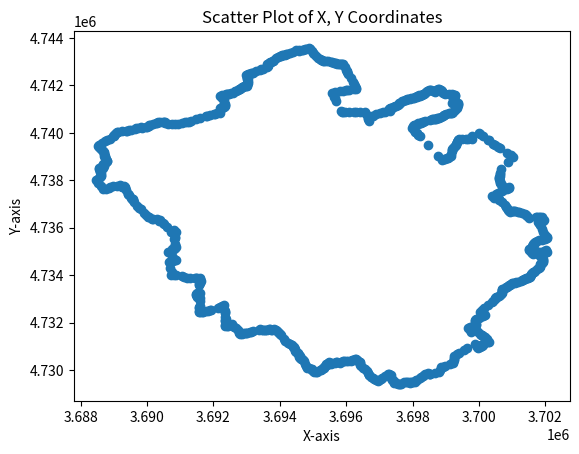

Write Python code to recreate this figure.
l = [[3694902.2639999986,4743549.0375999995],[3694958.1661999971,4743453.1490999982],[3695003.121299997,4743373.9968000017],[3695034.0042999983,4743313.3350000009],[3695086.4846000001,4743230.0238999985],[3695142.4648000002,4743162.4032000005],[3695197.0650999993,4743097.7923999988],[3695228.8303999975,4743073.2421000004],[3695261.1411999986,4743059.7043000013],[3695301.1671999991,4743044.7331000008],[3695336.9562999979,4743027.7912999988],[3695383.0817999989,4743017.6435000002],[3695462.4002000019,4743009.6251999997],[3695546.6744000018,4742990.316399999],[3695582.6141000018,4742978.4105000012],[3695619.0364999995,4742964.8619000018],[3695657.4189999998,4742950.1092999987],[3695701.3818999976,4742928.8112999983],[3695738.9096999988,4742922.4406999983],[3695778.1860999987,4742899.0042000003],[3695818.1385999992,4742887.4536999986],[3695851.5705000013,4742892.0780999996],[3695889.2308999971,4742895.2281999998],[3695919.8278999999,4742896.0824999996],[3695964.0112999976,4742784.9767999984],[3696006.0678000003,4742652.6162],[3696024.8316000029,4742604.8264999986],[3696037.4948000014,4742572.4103999995],[3696066.744099997,4742497.5362000018],[3696133.1013000011,4742327.6719999984],[3696203.0311999992,4742134.1099999994],[3696233.8702000007,4742048.9587999992],[3696254.4812999964,4741992.0485000014],[3696286.6040999964,4741897.5931000002],[3696300.5067000017,4741842.0535999984],[3696226.6582999974,4741832.0208999999],[3696081.0491999984,4741818.6873999983],[3696022.2060000002,4741805.5117999986],[3695984.5671000034,4741796.4461000003],[3695915.5974000022,4741777.4376000017],[3695811.4262999967,4741750.877700001],[3695665.3242999986,4741714.2351000011],[3695571.6437999979,4741674.1477999985],[3695636.8866000026,4741503.2465999983],[3695654.7936000004,4741450.817499999],[3695697.6440000013,4741325.3577000014],[3695852.9518999979,4740922.7230999991],[3695869.9540000036,4740878.9943000004],[3695914.2109000012,4740870.1981999986],[3695960.4090000018,4740869.2967999987],[3696081.632100001,4740868.9140999988],[3696251.4974000007,4740868.3779000007],[3696299.3166999966,4740867.2036999986],[3696402.3194999993,4740864.6750999987],[3696575.4253999963,4740868.4682999998],[3696600.1906000003,4740807.5062000006],[3696668.0214999989,4740628.3115999997],[3696668.2070000023,4740593.9913999997],[3696675.7096000016,4740501.1273999996],[3696699.0895000026,4740625.1262999997],[3696712.9562000036,4740667.3044999987],[3696769.6084999964,4740699.3550999984],[3696795.5559,4740713.5588000007],[3696907.8863999993,4740775.0498999991],[3697028.7687999979,4740841.2219999991],[3697112.1963,4740884.9640999995],[3697161.8052999973,4740892.8927999996],[3697322.1789999977,4740911.3790000007],[3697304.3576000035,4740955.4851999991],[3697282.7025000006,4740995.4976999983],[3697281.2739999965,4741024.2333999984],[3697313.5307999998,4741042.7833999991],[3697352.8907999992,4741052.1607999988],[3697381.0502000004,4741058.5571000017],[3697426.2238999978,4741073.6871999986],[3697473.8746000007,4741113.2177999988],[3697511.5450000018,4741135.9417999983],[3697565.9117000028,4741155.0621999986],[3697584.3510000035,4741196.0665000007],[3697601.5813999996,4741237.4569000006],[3697636.0719000027,4741277.7672000006],[3697691.4717999995,4741322.0113999993],[3697717.7296999991,4741342.2721999995],[3697767.5547999963,4741377.7215000018],[3697797.2028999999,4741391.9226999991],[3697830.4091999978,4741407.0692999996],[3697875.2309999987,4741419.2846000008],[3697920.1313999966,4741444.8918999992],[3697961.3623000011,4741477.2357000001],[3698003.3991999999,4741488.7883000001],[3698032.4117999971,4741475.9021999985],[3698088.0157999992,4741496.9013999999],[3698146.2797000036,4741528.3938000016],[3698140.4667000026,4741564.6543000005],[3698177.0964000002,4741561.7307000011],[3698204.0543000028,4741575.4715000018],[3698227.5465999991,4741554.8596000001],[3698265.9936999977,4741579.6779000014],[3698293.7159999982,4741603.3803999983],[3698315.0599000007,4741625.1625999995],[3698344.1895999983,4741655.5381999984],[3698365.8444000036,4741682.8891999982],[3698399.1986000016,4741708.4351000004],[3698426.5900999978,4741747.0333000012],[3698501.7360000014,4741790.2829000019],[3698528.1067999974,4741805.6165999994],[3698565.2721000016,4741791.6788000017],[3698619.1125999987,4741762.6684999987],[3698664.887500003,4741737.7822999991],[3698694.0800999999,4741766.4261999987],[3698715.4324000031,4741789.4598999992],[3698776.0508999974,4741839.2670999989],[3698803.3599999994,4741830.5920999981],[3698843.8347999975,4741803.3480999991],[3698877.5951000005,4741765.1475000009],[3698901.7151999995,4741733.6871999986],[3698924.9252000004,4741690.4068000019],[3698964.055399999,4741650.0461000018],[3699100.4566000029,4741636.9556000009],[3699189.5307999998,4741624.1873000003],[3699255.3933999985,4741607.7021999992],[3699277.1810000017,4741582.6246000007],[3699269.1111999974,4741549.0687000006],[3699256.1909999996,4741507.5208999999],[3699243.1274000034,4741475.4635999985],[3699232.049999997,4741426.3295999989],[3699239.0072999969,4741392.5130000003],[3699246.7211999968,4741349.6101999991],[3699232.0200999975,4741310.3407000005],[3699201.567400001,4741275.4899000004],[3699267.5917000026,4741276.5036000013],[3699319.7774000019,4741276.2314999998],[3699363.6771000028,4741265.0987000018],[3699379.8392999992,4741213.8335000016],[3699367.5574999973,4741171.3502999991],[3699354.9272999987,4741134.7399999984],[3699335.7735000029,4741084.3245999999],[3699324.9817999974,4741045.1649000011],[3699292.9061999992,4740983.2487999983],[3699232.0791999996,4740898.6440999992],[3699201.4598999992,4740853.4065000005],[3699168.0773999989,4740841.3487999998],[3699117.2726000026,4740823.7100000009],[3699086.0073999986,4740818.4508999996],[3699000.8322999999,4740785.8066999987],[3698960.6475000009,4740767.4428999983],[3698941.2153000012,4740731.9886999987],[3698908.8817000017,4740705.9974999987],[3698855.9011000022,4740673.7373999991],[3698808.4404999986,4740644.2474000007],[3698772.2502000034,4740640.5472999997],[3698741.2065000013,4740626.6713000014],[3698715.9996000007,4740599.5071999989],[3698691.2261999995,4740579.4030999988],[3698661.3857000023,4740577.7373000011],[3698613.1964000016,4740566.5676999986],[3698573.3096000031,4740576.6959999986],[3698513.8674999997,4740554.5874000005],[3698389.2660999969,4740494.1572999991],[3698319.5754999965,4740464.4472999983],[3698279.2849999964,4740442.1169999987],[3698252.4403999969,4740428.2663999982],[3698214.2003000006,4740418.5709999986],[3698179.0746999979,4740410.6988999993],[3698152.626500003,4740388.9120000005],[3698084.9980000034,4740344.876600001],[3698041.4822999984,4740322.3566999994],[3698003.5009000003,4740275.3480999991],[3697974.4222000018,4740222.3487000018],[3698042.2106000036,4740108.5507999994],[3698078.0218999982,4740048.4340999983],[3698127.3255999982,4739984.0210000016],[3698171.2710999995,4739926.6081000008],[3698227.9025999978,4739852.6218000017],[3698465.7638000026,4739476.9695000015],[3698763.9248000011,4739032.5322999991],[3698878.8482000008,4738871.1666000001],[3698934.7577999979,4738875.7336000018],[3698968.1974999979,4738892.3999000005],[3699032.1256999969,4738923.5925000012],[3699068.9248000011,4738951.9360000007],[3699094.5843999982,4738971.6995999999],[3699152.8884999976,4739036.9510999992],[3699153.4472000003,4739106.8242999986],[3699181.9742999971,4739241.4415000007],[3699191.0097000003,4739283.5931999981],[3699203.1414000019,4739331.3333999999],[3699232.5561999977,4739378.4431000017],[3699263.0692000017,4739421.4461999983],[3699278.2761000022,4739446.5923999995],[3699302.1112999991,4739497.6147999987],[3699321.1871000007,4739541.1215000004],[3699344.5219999999,4739595.9257999994],[3699354.4021999985,4739624.7358999997],[3699367.112499997,4739678.1361999996],[3699372.6526999995,4739710.0566000007],[3699389.1991000026,4739733.3381999992],[3699503.7757000029,4739733.6574999988],[3699611.5865999982,4739736.4164999984],[3699660.6454999968,4739737.6959000006],[3699780.1965999976,4739751.8557000011],[3699795.810999997,4739855.3165000007],[3699994.6557999998,4739987.4094999991],[3700036.7550999969,4739946.4981999993],[3700118.4500999972,4739861.7454999983],[3700266.7153000012,4739716.1006999984],[3700291.0935000032,4739692.1534000002],[3700437.4720000029,4739542.0513999984],[3700482.944600001,4739500.6614999995],[3700582.6745000035,4739409.8847999983],[3700650.6533999965,4739348.0089999996],[3700847.8646000028,4739163.9065999985],[3700964.485299997,4739049.7452000007],[3701032.9523999989,4738984.1501000002],[3700888.9736000001,4738780.6750999987],[3700652.4743999988,4738479.9508999996],[3700647.0235999972,4738300.7991999984],[3700648.363499999,4738249.4087999985],[3700640.7732999995,4738196.7382999994],[3700612.6428000033,4738152.9079000019],[3700606.9826000035,4738109.0826999992],[3700617.9025000036,4738033.2767999992],[3700630.6325000003,4737983.6163000017],[3700634.8523999974,4737928.7058000006],[3700642.1722000018,4737880.1453999989],[3700667.7123000026,4737829.2047999986],[3700685.4222000018,4737781.4043000005],[3700693.7522,4737733.8038000017],[3700719.3320999965,4737639.9028000012],[3700737.2822000012,4737602.9624000005],[3700762.762500003,4737616.2223999985],[3700848.5733999982,4737678.0326999985],[3700898.8740999997,4737719.1429000013],[3700912.6440000013,4737683.0375999995],[3700832.6230999976,4737626.5324000008],[3700705.1415999979,4737534.0318000019],[3700584.3602000028,4737454.7314999998],[3700526.1295000017,4737412.0612999983],[3700405.8783000037,4737355.9512000009],[3700447.2182999998,4737260.2201000005],[3700554.9244000018,4737273.6400999986],[3700577.6393999979,4737240.0494999997],[3700599.8408999965,4737204.8013999984],[3700615.8096000031,4737179.4488999993],[3700681.4649000019,4737066.3876000009],[3700777.4902999997,4736942.2859999985],[3700828.4205000028,4736855.9701000005],[3700848.4905999973,4736825.6446999982],[3700889.6406999975,4736765.9640000015],[3700908.9307999983,4736722.5733999982],[3700934.1510000005,4736679.5430999994],[3700995.0415000021,4736708.3231000006],[3701028.2119000033,4736712.0329999998],[3701058.632100001,4736703.4629000016],[3701100.8342999965,4736700.4277000017],[3701174.6230999976,4736678.1823000014],[3701221.9834999964,4736653.4217999987],[3701289.494099997,4736624.7714999989],[3701378.1447999999,4736591.2008000016],[3701404.4450000003,4736552.5903000012],[3701454.1652000025,4736478.4094000012],[3701500.1252999976,4736412.6986999996],[3701719.4475999996,4736471.2983999997],[3701764.9778999984,4736464.6081999987],[3701799.3382000029,4736454.9580999985],[3701853.2885999978,4736437.9677000009],[3701898.6591000035,4736435.4774999991],[3701969.5892999992,4736315.3861999996],[3701940.5389999971,4736297.2661000006],[3701886.5983999968,4736269.8159999996],[3701838.2128999978,4736247.925999999],[3701789.8273999989,4736248.2562000006],[3701807.9274000004,4736195.9954999983],[3701830.6075000018,4736127.3449000008],[3701897.9774999991,4735958.4431000017],[3701945.887500003,4735825.0315999985],[3702001.9076000005,4735700.8302999996],[3702038.1174999997,4735596.3192000017],[3702058.9077000022,4735553.8786999993],[3702029.1573999971,4735548.6187999994],[3701988.8069000021,4735532.7188000008],[3701897.2358999997,4735501.1689000018],[3701808.2250000015,4735473.2588],[3701740.3242999986,4735439.9486999996],[3701698.0737000033,4735405.3286000006],[3701653.1633000001,4735361.8781999983],[3701622.3427999988,4735330.4580999985],[3701645.7651000023,4735263.7465999983],[3701606.6523000002,4735231.3773000017],[3701593.9870999977,4735192.686999999],[3701497.4408000037,4735109.0163999982],[3701524.5808999985,4735041.2556999996],[3701556.5480000004,4734985.0626000017],[3701586.4411000013,4734935.6944999993],[3701639.4966000021,4734889.5789999999],[3701734.5625,4734934.3839999996],[3701792.8630999997,4734957.7941000015],[3701851.5705000013,4734977.0111000016],[3701948.1948999986,4735014.5940000005],[3702028.8016000018,4735040.7998999991],[3702050.4456999972,4734993.5634999983],[3702010.7449999973,4734964.8249000013],[3701926.0943000019,4734897.313000001],[3701869.0936999992,4734876.5929999985],[3701800.6428999975,4734840.8280000016],[3701861.4531000033,4734777.0119999982],[3701911.0333999991,4734719.1213999987],[3701937.123499997,4734670.6407999992],[3701937.3071999997,4734641.7868000008],[3701937.5632999986,4734590.1400999986],[3701925.6030000001,4734551.8898000009],[3701899.3426999971,4734525.3095999993],[3701866.0121999979,4734491.9693999998],[3701848.5521000028,4734461.7391999997],[3701837.4316999987,4734427.9090000018],[3701833.3215000033,4734376.1484000012],[3701826.1613999978,4734342.7281999998],[3701797.9460000023,4734294.9627999999],[3701749.3003000021,4734239.2474000007],[3701689.6595999971,4734177.3570000008],[3701655.3791000023,4734145.5269000009],[3701632.6388999969,4734122.3266999982],[3701607.4685000032,4734100.6565999985],[3701581.0181000009,4734065.6862999983],[3701560.5478999987,4734010.8359000012],[3701550.007600002,4733980.945700001],[3701538.067400001,4733932.3253000006],[3701523.0872000009,4733902.5249999985],[3701494.2967000008,4733873.5399000011],[3701458.0817999989,4733861.9811999984],[3701420.8457999974,4733859.0089000016],[3701384.7355000004,4733832.0148999989],[3701355.7951999977,4733818.3346999995],[3701323.7547999993,4733798.7945999987],[3701289.8444999978,4733783.7446999997],[3701255.7340999991,4733759.8044999987],[3701166.4821000025,4733705.3084999993],[3701108.0724999979,4733692.4545000009],[3701072.9165000021,4733682.2045000009],[3701033.0217000023,4733670.4145000018],[3701003.6613999978,4733660.2045000009],[3700965.810999997,4733634.8643000014],[3700925.320600003,4733601.1942000017],[3700897.9701000005,4733570.6838999987],[3700871.6697999984,4733542.1336999983],[3700846.9694999978,4733519.4737000018],[3700813.3989999965,4733497.4935999997],[3700778.7186999992,4733470.113499999],[3700709.2929000035,4733423.5082999989],[3700690.557599999,4733391.5729999989],[3700686.9575000033,4733362.5227999985],[3700681.9974000007,4733328.3123999983],[3700694.8923000023,4733286.052099999],[3700686.5670000017,4733233.1515000015],[3700669.4067000002,4733194.0212999992],[3700631.5762000009,4733158.3209999986],[3700593.3858999982,4733128.5507999994],[3700539.3752000034,4733097.6407999992],[3700511.5649000034,4733068.1306000017],[3700494.8445999995,4733027.0203000009],[3700475.9244000018,4732997.3198999986],[3700422.8535000011,4732919.9794999994],[3700386.6180000007,4732886.0839000009],[3700264.5113999993,4732749.1684000008],[3700151.5398999974,4732597.5973999985],[3700109.7767999992,4732543.7325999998],[3700081.8989999965,4732507.7767999992],[3700020.4481000006,4732452.8465000018],[3700083.7286000028,4732389.2256999984],[3700171.0292000026,4732317.6645999998],[3700123.238499999,4732277.7344999984],[3700033.7974999994,4732230.3343999982],[3699988.7070000023,4732201.2140999995],[3699909.7013000026,4732167.6490999982],[3699882.0856999978,4732113.6937999986],[3699878.0555000007,4732065.3933000006],[3699895.1653999984,4731990.4525999986],[3699909.4804000035,4731934.3370000012],[3699898.2050999999,4731904.4615999982],[3699843.8444999978,4731857.761500001],[3699778.0914999992,4731808.0956999995],[3699731.8332000002,4731794.5610999987],[3699679.6926999986,4731759.1711000018],[3699729.3527999967,4731682.5302000009],[3699775.4795999974,4731585.4688999988],[3699911.3994999975,4731690.564100001],[3699969.8949000016,4731617.9486999996],[3700027.0751999989,4731524.3476999998],[3700053.9252000004,4731487.7071999982],[3700096.1955000013,4731456.6568000019],[3700132.0056999996,4731423.7663999982],[3700172.4760000035,4731377.935800001],[3700246.4864000008,4731285.934799999],[3700303.7465000004,4731195.7837000005],[3700276.2263000011,4731179.6037000008],[3700119.8746000007,4731098.123399999],[3700135.4746000022,4731066.6730999984],[3700090.9516000003,4731045.1006999984],[3700060.4833000004,4731068.2111000009],[3700080.5337999985,4730993.8225000016],[3700044.2413000017,4730952.8002999984],[3699974.932599999,4730943.6323000006],[3699941.2589000016,4730988.8117999993],[3699869.1620000005,4731085.5439999998],[3699652.9174000025,4730921.0412999988],[3699545.548299998,4730839.3627999984],[3699401.9963999987,4730729.7122000009],[3699342.4557999969,4730693.2419999987],[3699249.0647,4730606.0716000013],[3699247.7101999968,4730520.0978999995],[3699248.2541000023,4730467.3203000017],[3699235.0737999976,4730400.1196999997],[3699233.6873999983,4730341.6678999998],[3699232.873499997,4730307.3487999998],[3699115.0943000019,4730245.4992000014],[3698989.6576000005,4730166.1231999993],[3698926.7741999999,4730128.1495000012],[3698852.9205000028,4730105.2144000009],[3698816.1371000037,4729995.8583999984],[3698804.5882000029,4729932.3966999985],[3698671.1318999976,4729884.4644999988],[3698541.0253999978,4729837.7366999984],[3698514.875500001,4729824.1722000018],[3698489.2250000015,4729810.8667000011],[3698459.8148000017,4729860.7672000006],[3698373.2437999994,4729813.8669999987],[3698343.5134999976,4729796.6070999987],[3698315.8333000019,4729765.0494999997],[3698263.1925999969,4729715.9145000018],[3698210.9870000035,4729655.0157999992],[3698138.878200002,4729593.5351000018],[3698108.1105000004,4729572.5755999982],[3698068.7738000005,4729510.1207000017],[3698028.9081000015,4729509.0745999999],[3697995.3791999966,4729511.7553999983],[3697967.9799000025,4729499.3726000004],[3697930.8312999979,4729470.9037999995],[3697894.2907999977,4729477.7382999994],[3697823.6576000005,4729502.3359999992],[3697790.6617999971,4729500.9422999993],[3697739.3866000026,4729473.5920999981],[3697655.9056999981,4729421.6656999998],[3697611.2858000025,4729411.2736999989],[3697580.0650999993,4729413.8960000016],[3697550.6938000023,4729421.4083000012],[3697493.5881000012,4729435.0216999985],[3697451.8238999993,4729447.9266999997],[3697439.6502000019,4729478.0599999987],[3697429.9681999981,4729515.0300000012],[3697379.3959000036,4729571.1196000017],[3697391.6044000015,4729618.7666999996],[3697334.6937000006,4729719.6196999997],[3697336.799999997,4729766.5562000014],[3697296.1013000011,4729814.2102000006],[3697273.7546000034,4729832.4970999993],[3697159.0165000036,4729732.945700001],[3697088.5112999976,4729670.7699999996],[3697039.8658000007,4729627.3115999997],[3696998.9506999999,4729590.7591999993],[3696946.5107000023,4729547.6123000011],[3696912.2973000035,4729561.1772000007],[3696842.3787999973,4729623.4103999995],[3696801.5239000022,4729663.5758000016],[3696760.6683000028,4729703.7413999997],[3696701.6359999999,4729773.2727999985],[3696689.1279999986,4729806.9426999986],[3696664.3642999977,4729865.371100001],[3696617.1278000027,4729939.7941999994],[3696557.3374999985,4730025.7950999998],[3696501.7172000036,4730088.9459999986],[3696442.5469999984,4730164.0667999983],[3696432.2069000006,4730208.3773000017],[3696414.621299997,4730281.817499999],[3696404.3291999996,4730321.6590999998],[3696388.8170000017,4730354.5588000007],[3696355.9570000023,4730390.259300001],[3696326.5666999966,4730440.6548999995],[3696299.806599997,4730452.4400999993],[3696261.7132000029,4730447.3209999986],[3696206.8655999973,4730421.5500999987],[3696162.2555000037,4730407.5914999992],[3696131.4746999964,4730397.9600999989],[3696042.0513999984,4730374.8308000006],[3695998.2334000021,4730372.8902999982],[3695943.4944000021,4730370.5747000016],[3695893.0424000025,4730359.2104999982],[3695851.7810000032,4730334.6425999999],[3695812.8504000008,4730311.8093000017],[3695732.3616999984,4730321.193599999],[3695703.7238000035,4730324.5927999988],[3695659.9622000009,4730313.3773999996],[3695572.2490999997,4730280.8209000006],[3695537.1473999992,4730267.5714999996],[3695516.2870000005,4730303.8933999985],[3695490.4720999971,4730325.8200000003],[3695442.6480000019,4730289.7014999986],[3695422.4720000029,4730267.0740999989],[3695398.4373999983,4730239.3610999994],[3695420.0174999982,4730220.3506999984],[3695354.746799998,4730175.1805999987],[3695317.8423999995,4730145.6308999993],[3695322.7946000025,4730093.0810999982],[3695310.4658999965,4730065.0797000006],[3695282.9786000028,4730025.5075000003],[3695249.2352000028,4729993.5993000008],[3695217.3448000029,4729985.3093000017],[3695123.3037,4729929.2641000003],[3695079.927199997,4729900.6231000014],[3695044.1730000004,4729904.8090999983],[3695010.5876000002,4729974.5725000016],[3694982.2126000002,4729984.9701000005],[3694961.2226999998,4730049.8907999992],[3694927.300499998,4730061.1741999984],[3694871.8418999985,4730079.6213999987],[3694823.1799999997,4730098.8117000014],[3694801.7417000011,4730181.7826000005],[3694759.3915000036,4730272.1235999987],[3694718.931400001,4730359.9345000014],[3694692.2814000025,4730418.1352000013],[3694667.3742000014,4730453.5982000008],[3694638.6388999969,4730477.5337000005],[3694607.9408999979,4730501.0362000018],[3694580.0104999989,4730555.7085999995],[3694597.7924999967,4730597.6981000006],[3694579.3210000023,4730624.4875000007],[3694554.8881999999,4730655.623399999],[3694536.3505000025,4730709.6739999987],[3694481.9653000012,4730759.4283000007],[3694460.5036000013,4730786.3773000017],[3694465.1455999985,4730847.4965999983],[3694446.5857999995,4730902.6405000016],[3694434.8508000001,4730950.2490999997],[3694413.2106000036,4730980.8313999996],[3694356.507100001,4731042.0080999993],[3694304.9162999988,4731091.8629000001],[3694261.5354999974,4731132.9404000007],[3694161.7092000023,4731238.3546999991],[3694115.0089000016,4731302.6752999984],[3694025.4249000028,4731461.4177000001],[3693996.4208000004,4731521.3938999996],[3693977.6485000029,4731561.2281999998],[3693949.1384000033,4731608.6286999993],[3693916.8883000016,4731647.759300001],[3693877.6739000008,4731674.303199999],[3693812.3615999967,4731708.6039000005],[3693752.0988000035,4731669.1660999991],[3693730.2466999963,4731693.1704000011],[3693705.0966000035,4731716.0106000006],[3693670.5926000029,4731715.0412000008],[3693621.4157999977,4731697.3300999999],[3693569.1850999966,4731677.9406999983],[3693541.1627999991,4731670.5089999996],[3693508.7546000034,4731673.1009000018],[3693472.8002000004,4731688.5467999987],[3693406.1422000006,4731708.7272999994],[3693360.2366999984,4731683.4501999989],[3693185.1560000032,4731660.368900001],[3693136.4808999971,4731620.6515999995],[3693088.7903999984,4731598.0815999992],[3692999.5627000034,4731568.3156000003],[3692967.8588000014,4731558.1374000013],[3692938.4486000016,4731544.435800001],[3692901.8254000023,4731543.7443999983],[3692851.6450000033,4731534.3020000011],[3692803.6230999976,4731510.6350000016],[3692775.0371999964,4731554.7793999985],[3692759.2744000033,4731599.8211000003],[3692727.9204000011,4731695.7573999986],[3692668.3570000008,4731769.5247000009],[3692634.5961999968,4731821.6330999993],[3692565.1335000023,4731927.8966999985],[3692506.1182999983,4731900.4596000016],[3692448.7409999967,4731865.0669],[3692401.6960000023,4731841.7204000019],[3692357.7544,4731849.1763999984],[3692352.4095999971,4731887.067499999],[3692381.3448999971,4731942.1072999984],[3692374.615199998,4732000.1977999993],[3692348.2798999995,4732073.1849999987],[3692339.8118000031,4732104.1517000012],[3692367.5854000002,4732132.0089999996],[3692356.9957000017,4732239.9902000017],[3692345.2115999982,4732400.6977000013],[3692341.3046000004,4732453.9789999984],[3692338.8364999965,4732487.6391999982],[3692334.076700002,4732552.5529999994],[3692321.2113000005,4732721.0128000006],[3692264.2964000031,4732699.5546999983],[3692200.9253999963,4732658.5465000011],[3692128.0447999984,4732611.3845000006],[3691941.2228000015,4732527.1543000005],[3691885.3900000006,4732509.6856999993],[3691827.8894999996,4732491.6953999996],[3691778.4411000013,4732476.2243000008],[3691688.6691000015,4732451.8955999985],[3691648.9015000015,4732441.2771999985],[3691603.0279000029,4732443.6466999985],[3691572.7254000008,4732455.0936999992],[3691572.2898000032,4732503.2870000005],[3691571.7497000024,4732626.566399999],[3691562.2114000022,4732659.3508000001],[3691596.3237999976,4732716.7113999985],[3691608.6709000021,4732899.628899999],[3691605.314199999,4733014.1515999995],[3691580.9585999995,4733034.9714000002],[3691517.4030999988,4733092.2135999985],[3691499.9655999988,4733121.6682999991],[3691482.4941999987,4733157.4684999995],[3691461.9069000036,4733215.3126000017],[3691496.1036000028,4733228.4376000017],[3691594.9420000017,4733266.372299999],[3691575.6810000017,4733599.1033999994],[3691579.1172999963,4733629.9730999991],[3691584.6032999977,4733679.2562999986],[3691633.5241999999,4733769.5368999988],[3691605.8652999997,4733821.1046000011],[3691585.9083999991,4733858.3123000003],[3691504.5863000005,4733863.2148999982],[3691472.7320000008,4733864.4312999994],[3691443.5516000018,4733865.5452999994],[3691302.7914000005,4733873.0890000015],[3691209.9105999991,4733897.6994999982],[3691125.4377000034,4733926.6515999995],[3691056.759300001,4733950.1904999986],[3690868.427699998,4733985.0916000009],[3690823.9736000001,4733989.306400001],[3690729.2063999996,4733998.2919999994],[3690744.8770999983,4734142.2333999984],[3690700.8271000013,4734292.6550000012],[3690653.0174999982,4734541.8073999994],[3690706.5882000029,4734556.6497999988],[3690796.6455999985,4734581.6009999998],[3690861.2809000015,4734618.885400001],[3690817.7802999988,4734696.7701999992],[3690752.3893000036,4734786.0293999985],[3690627.3387999982,4734992.3317999989],[3690751.3902999982,4735080.8022000007],[3690799.074000001,4735110.4169999994],[3690829.0289999992,4735129.0212000012],[3690861.883100003,4735165.366799999],[3690848.2617999986,4735258.5736000016],[3690841.8620000035,4735329.8742999993],[3690825.8024000004,4735506.0958999991],[3690837.6325000003,4735562.7782999985],[3690854.2582999989,4735603.7846999988],[3690872.1775000021,4735814.0601000004],[3690819.5401000008,4735890.6556999981],[3690790.4522999972,4735870.0018999986],[3690728.512000002,4735822.189199999],[3690599.5521000028,4736029.4015999995],[3690521.1532000005,4736141.1125000007],[3690473.6811999977,4736208.7553999983],[3690378.4309,4736306.2840999998],[3690356.5309000015,4736283.8555999994],[3690294.4169000015,4736365.7943999991],[3690187.1194000021,4736364.0960999988],[3690140.5459000021,4736375.1928000003],[3690066.9570999965,4736440.632100001],[3690037.2282999977,4736467.307599999],[3689959.9978,4736549.8286999986],[3689907.2277000025,4736636.4796999991],[3689818.9873000011,4736768.6911999993],[3689759.8941000029,4736844.9794999994],[3689706.6767000034,4736913.6827999987],[3689620.3165000007,4737081.434799999],[3689583.1560000032,4737161.2591999993],[3689566.6964000016,4737196.6160999984],[3689557.2563999966,4737226.306400001],[3689516.7769000009,4737267.8663999997],[3689448.8068000004,4737366.0844999999],[3689432.3285999969,4737403.8489999995],[3689419.9759000018,4737432.1587999985],[3689373.7858999968,4737570.4204000011],[3689333.3757999986,4737674.5612999983],[3689324.1052000001,4737731.0122000016],[3689318.0401000008,4737764.4609999992],[3689233.0953999981,4737719.2014000006],[3689210.1684999987,4737765.0445999987],[3689178.9694000036,4737798.4967],[3689086.1338,4737770.3531000018],[3688989.0328999981,4737744.2531999983],[3688878.1715999991,4737701.8531000018],[3688849.4474000037,4737688.679299999],[3688749.8103,4737642.9829999991],[3688681.3562999964,4737622.7699000016],[3688608.0031000003,4737741.3845999986],[3688529.6391000003,4737902.1262000017],[3688472.1589000002,4738003.0573000014],[3688519.1094999984,4738054.7476999983],[3688559.7162000015,4738102.0335000008],[3688593.300499998,4738141.3280999996],[3688614.7507999986,4738188.5485999994],[3688621.4799999967,4738235.4127999991],[3688601.7941000015,4738298.2672999986],[3688579.2211000025,4738366.6603999995],[3688569.9966000021,4738399.618999999],[3688551.2326999977,4738469.4175999984],[3688559.3984000012,4738496.566399999],[3688638.5932999998,4738524.6213999987],[3688671.6425999999,4738535.0817000009],[3688646.5724999979,4738590.5421999991],[3688694.7230999991,4738607.6620999984],[3688682.1463999972,4738688.2793999985],[3688726.6437000036,4738711.2780999988],[3688750.0839999989,4738756.7534999996],[3688790.1714999974,4738793.6638000011],[3688786.9746000022,4738830.4039999992],[3688768.6146000028,4738880.9844999984],[3688740.8246000037,4738938.0751999989],[3688724.5298999995,4738971.1042000018],[3688721.5522999987,4739002.7531999983],[3688714.1745999977,4739042.8062999994],[3688706.184799999,4739114.9770000018],[3688706.9917000011,4739148.3619999997],[3688705.5066,4739180.8209000006],[3688684.5450000018,4739225.4279999994],[3688648.7148000002,4739272.0084999986],[3688615.5846000016,4739309.7690999992],[3688568.6785999984,4739376.8823999986],[3688539.9142000005,4739396.5102999993],[3688510.0790999979,4739429.3256999999],[3688542.9746000022,4739483.0108999982],[3688628.7855999991,4739573.3515000008],[3688726.2069000006,4739661.4719999991],[3688784.7343000025,4739707.1768999994],[3688869.4826999977,4739759.874400001],[3688974.7797999978,4739846.3328999989],[3688993.7800000012,4739868.2529999986],[3688993.623499997,4739926.8355999999],[3689029.9123999998,4739959.7199999988],[3689068.6511999965,4739989.0139000006],[3689104.3584000021,4740019.7479999997],[3689134.9919999987,4740034.2641999982],[3689249.1802999973,4740063.5289999992],[3689369.1428999975,4740079.1519999988],[3689409.2014999986,4740090.4448999986],[3689464.4353,4740106.0837999992],[3689526.2758999988,4740129.8938000016],[3689624.637000002,4740176.1537999995],[3689673.5248999968,4740203.8742000014],[3689715.4954999983,4740205.0353000015],[3689828.1687999964,4740245.3081],[3689859.8008000031,4740206.4035999998],[3689964.0207000002,4740246.6887999997],[3690010.2421000004,4740258.8326999992],[3690048.9283000007,4740274.5285999998],[3690046.5126999989,4740311.6785999984],[3690103.068400003,4740345.9688000008],[3690172.5991000012,4740378.6739000008],[3690264.6031000018,4740420.5203999989],[3690296.4905000031,4740435.0238999985],[3690343.8910000026,4740465.0040999986],[3690385.2566,4740476.6321999989],[3690468.2107999995,4740473.5876999982],[3690516.557599999,4740469.068500001],[3690531.0051999986,4740440.8302999996],[3690532.7192000002,4740407.5340999998],[3690638.5834999979,4740387.8123999983],[3690765.9131999984,4740352.6843999997],[3690843.7687999979,4740356.0656999983],[3690927.1859000027,4740363.8478000015],[3691044.2572999969,4740396.5111000016],[3691151.8655000031,4740445.0617000014],[3691205.2990000024,4740460.7210999988],[3691253.2735999972,4740470.7991000004],[3691315.4136999995,4740501.8671999983],[3691473.6462000012,4740579.9288000017],[3691605.443400003,4740643.7014999986],[3691766.6158000007,4740697.1594000012],[3691811.4455000013,4740711.9395999983],[3691891.6762999967,4740737.9514999986],[3692011.7340999991,4740790.4935000017],[3692049.0138999969,4740805.3537999988],[3692120.5688000023,4740833.4415999986],[3692213.3971000016,4740846.4096999988],[3692209.5500999987,4740975.2525999993],[3692203.6702999994,4741044.6832999997],[3692260.077200003,4741049.5789999999],[3692264.050999999,4741093.6235000007],[3692312.0415000021,4741098.7633999996],[3692342.0133000016,4741133.2562999986],[3692351.8304999992,4741164.9013999999],[3692334.6120000035,4741199.0042999983],[3692332.1221999973,4741254.3647000007],[3692310.2725000009,4741392.2261999995],[3692253.1422000006,4741478.0170999989],[3692204.1077999994,4741542.5722000003],[3692267.1744000018,4741593.4083000012],[3692377.1779000014,4741658.3125],[3692397.6004000008,4741629.3964999989],[3692432.2951000035,4741639.2333999984],[3692477.9420000017,4741656.0353999995],[3692518.0075000003,4741671.2391999997],[3692600.7436000034,4741700.3214999996],[3692651.693599999,4741746.6013000011],[3692694.2075000033,4741785.2184999995],[3692735.4416999966,4741816.0940999985],[3692774.7683999985,4741835.3051000014],[3692793.7857000008,4741865.9558999985],[3692829.4990999997,4741901.9992999993],[3692853.6193000004,4741928.3392999992],[3692892.4042999968,4741953.5254999995],[3692928.9914000034,4741961.6206],[3692983.0207000002,4741970.3392999992],[3693018.2043000013,4741987.3343000002],[3693024.8866999969,4742024.5309000015],[3693018.1114000008,4742057.0698999986],[3693005.061300002,4742094.5604000017],[3693033.6846999973,4742112.9851999991],[3693041.9041000009,4742189.8456999995],[3693017.9222000018,4742282.3319999985],[3693042.1623999998,4742297.8022000007],[3693025.4052999988,4742331.9178000018],[3693011.6912999973,4742359.8381999992],[3692982.3220999986,4742420.1669000015],[3693023.7827000022,4742453.5436999984],[3693050.5747999996,4742469.1213999987],[3693079.4663000032,4742485.9197999984],[3693125.2603999972,4742512.5463999994],[3693155.3541999981,4742530.0439999998],[3693181.1454999968,4742543.7831000015],[3693297.2827000022,4742605.8445000015],[3693389.1268000007,4742661.8343999982],[3693448.4017999992,4742690.8401000015],[3693480.5583000034,4742706.5755000003],[3693608.4186000004,4742765.5375000015],[3693651.9267000034,4742808.0115999989],[3693640.0997999981,4742848.8553000018],[3693623.8269999996,4742890.2122000009],[3693661.1802999973,4742930.6259999983],[3693704.0908000022,4742971.6361999996],[3693734.0464999974,4742995.9563999996],[3693786.6595000029,4743019.5227999985],[3693808.1072999984,4743038.8524000011],[3693832.5942000002,4743077.1983000003],[3693876.7722000033,4743144.2509999983],[3693937.4397,4743189.5703999996],[3694005.2849999964,4743228.7710000016],[3694047.7248999998,4743252.7978000008],[3694076.4861000031,4743266.0445999987],[3694103.869099997,4743278.6568000019],[3694151.1609999985,4743300.4384999983],[3694177.9523999989,4743312.7782000005],[3694222.4167999998,4743333.2578999996],[3694299.8000999987,4743377.7844999991],[3694387.7886999995,4743429.8482000008],[3694490.8999999985,4743483.1182999983],[3694569.9525000006,4743510.5940000005],[3694586.5859000012,4743453.6662999988],[3694680.6665999964,4743484.2677999996],[3694705.6743000001,4743509.5912999995],[3694746.0671000034,4743528.9156000018],[3694786.7648999989,4743545.6479000002],[3694876.9805999994,4743580.8401999995],[3694902.2639999986,4743549.0375999995]]
l = l
x = [r[0] for r in l]
y = [r[1] for r in l]

import matplotlib.pyplot as plt
plt.scatter(x, y)
plt.xlabel('X-axis')
plt.ylabel('Y-axis')
plt.title('Scatter Plot of X, Y Coordinates')
plt.show()